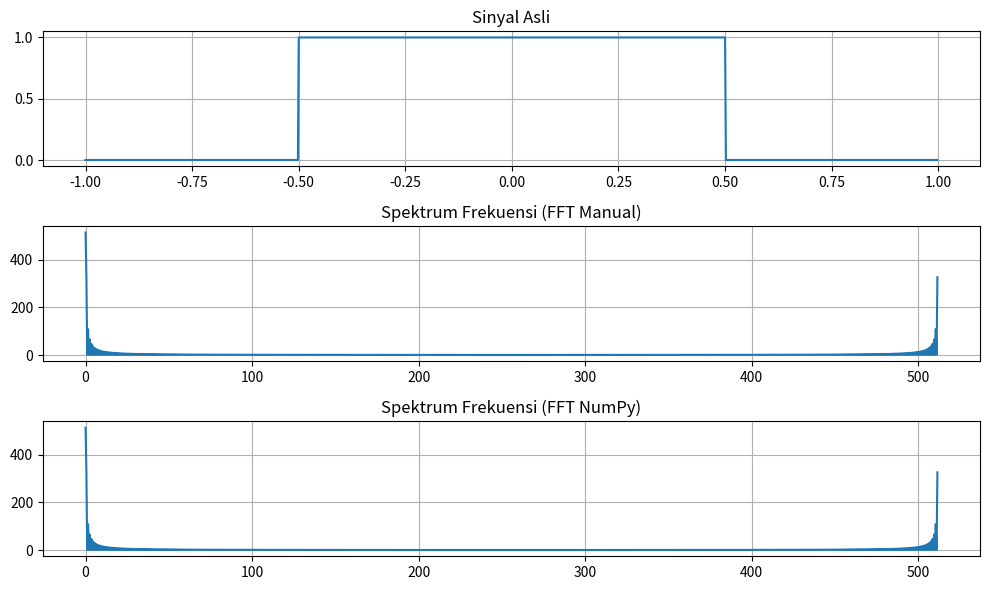

The matplotlib source for this figure:
# -*- coding: utf-8 -*-
"""
Created on Fri Oct 13 17:31:07 2023

@author: lenovo
"""

print("Nama: Julio Maulana Bagus Pe4nag")
print("NRP: 5009211144")

import numpy as np
import cmath
import matplotlib.pyplot as plt

# Definisikan parameter
A = 0.5  # Setengah panjang periode
T = 4 * A  # Panjang total sinyal
N = 1024  # Jumlah sampel
t = np.linspace(-T / 2, T / 2, N, endpoint=False)  # Sampel waktu

# Fungsi periodik
def f(t):
    if abs(t) <= A:
        return 1.0
    else:
        return 0.0

# Inisialisasi array FFT secara manual
F_manual = [0] * N

# Hitung FFT secara manual
for k in range(N):
    Fk = 0
    for j in range(N):
        Fk += f(t[j]) * cmath.exp(-2j * cmath.pi * k * j / N)
    F_manual[k] = Fk

# Hitung FFT menggunakan NumPy
F_numpy = np.fft.fft([f(tj) for tj in t])

# Validasi hasil
validation_result = np.allclose(F_manual, F_numpy, rtol=1e-10, atol=1e-10)
if validation_result:
    print("Hasil validasi: Hasil FFT manual dan NumPy mendekati atau sama.")
else:
    print("Hasil validasi: Hasil FFT manual dan NumPy tidak mendekati atau sama.")

# Hitung spektrum frekuensi
freqs = [k / T for k in range(N)]

# Plot sinyal asli
plt.figure(figsize=(10, 6))
plt.subplot(311)
plt.plot(t, [f(tj) for tj in t])
plt.title('Sinyal Asli')
plt.grid()

# Plot hasil manual
plt.subplot(312)
plt.plot(freqs, [abs(Fk) for Fk in F_manual])
plt.title('Spektrum Frekuensi (FFT Manual)')
plt.grid()

# Plot hasil NumPy
plt.subplot(313)
plt.plot(freqs, np.abs(F_numpy))
plt.title('Spektrum Frekuensi (FFT NumPy)')
plt.grid()

plt.tight_layout()
plt.show()
